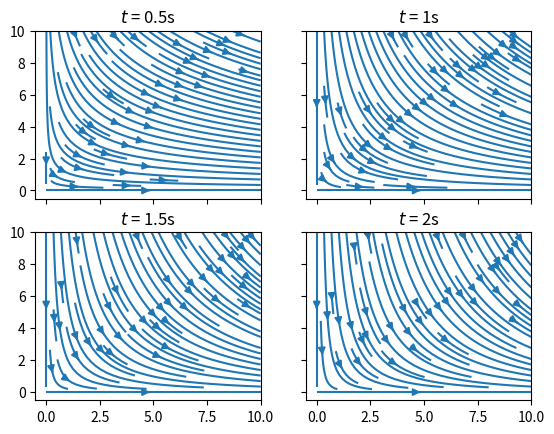
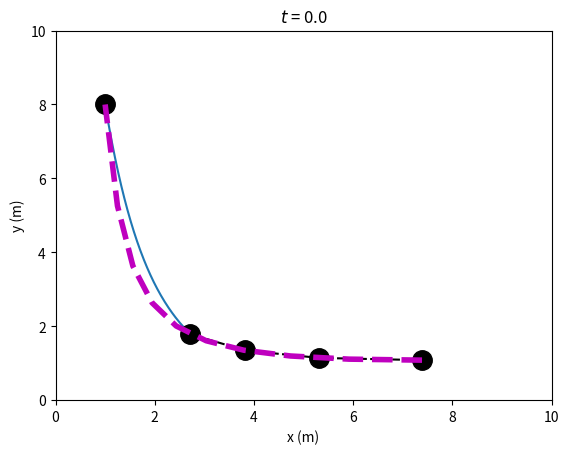

Write Python code to recreate these figures, in order.
#!/usr/bin/env python3
# -*- coding: utf-8 -*-
"""
Created on Wed Sep 29 20:56:52 2021

[redacted]
"""
'''
ani1 = animation.FuncAnimation(fig, update_quiver, frames = range(0,len(t)),
                              init_func=init_quiver,
                              interval=1,fargs=(ax, fig),repeat = False)
'''
import numpy as np
import matplotlib.pyplot as plt
from matplotlib import animation
from scipy.integrate import solve_ivp

#streamplot intials


#Quiver Initals
Initial_Time = 0
Final_Time = 2
streaktf = Final_Time

#axis format
Xaxis = 10
Yaxis = 10
NumVectors = 20


intervals  = 100 #how quickly in ms the plots update

#other initials

x = np.linspace(0,Xaxis, NumVectors)
y = np.linspace(0,Yaxis, NumVectors)
X,Y = np.meshgrid(x,y)

t = np.linspace(Initial_Time,Final_Time, 200)
print(len(t))
timespan_q = range(0,len(t))
print(len(timespan_q))















#streamplot

###################################################################################################################################################################################################################################


fig1, ((ax1, ax2), (ax3, ax4)) = plt.subplots(2, 2)


xx = np.linspace(0,Xaxis, NumVectors)
yy = np.linspace(0,Yaxis, NumVectors)
XX,YY = np.meshgrid(xx,yy)

stream_time_instant1 = 0.50
stream_time_instant2 = 1
stream_time_instant3 = 1.5
stream_time_instant4 = 2


UU = XX
VV1 = -YY*stream_time_instant1
VV2 = -YY*stream_time_instant2
VV3 = -YY*stream_time_instant3
VV4 = -YY*stream_time_instant4

#speed = np.sqrt(UU**2 + VV**2)



ax1.streamplot(XX, YY, UU, VV1, density = 1)
ax1.set_title('$t$ = '+ str(stream_time_instant1)+"s")
ax2.streamplot(XX, YY, UU, VV2, density = 1)
ax2.set_title('$t$ = '+ str(stream_time_instant2)+"s")
ax3.streamplot(XX, YY, UU, VV3, density = 1)
ax3.set_title('$t$ = '+ str(stream_time_instant3)+"s")
ax4.streamplot(XX, YY, UU, VV4, density = 1)
ax4.set_title('$t$ = '+ str(stream_time_instant4)+"s")

for ax in fig1.get_axes():
    ax.label_outer()









#quiver
#################################################################################################################################################################################################################



def ufield(x,y,t):
    return x

def vfield(x,y,t):
    return -y*t



def update_quiver(j, ax, fig):
    u = ufield(X,Y,t[j])
    v = vfield(X,Y,t[j])
    Q.set_UVC(u, v)
    ax.set_title('$t$ = '+ str(t[j]))
    return Q,

def init_quiver():
    global Q
    u = ufield(X,Y,t[0])
    v = vfield(X,Y,t[0])
    Q = ax.quiver(X, Y, u, v)
    
    return  Q,


fig = plt.figure()
ax = plt.subplot()
#ax = fig.gca()
ax.set_title('$t$ = '+ str(t[0]))
ax.set_xlabel('$x$')
ax.set_ylabel('$y$')
ax.set_xlim(0,Xaxis)
ax.set_ylim(0,Yaxis)
ax.set_xlabel("x (m)")
ax.set_ylabel("y (m)")



def xfield(x0,y0,t0,time):
    return x0*np.exp(time-t0)

def yfield(x0,y0,t0,time):
    return y0*np.exp((-1/2)*(time**2-t0**2))


#############################################################################3######################################################################################################################################

    #streaklines
#streak
sx = []
sy = []
def streak(t,xys):
    xss = xys[0]
    yss = xys[1]


    dysdt=xss

    dxsdt= -yss*t
    return dysdt,dxsdt

xys = [1,8]
teval = np.linspace(1,2,200)
tspan_s = [1,2]



sol_s = solve_ivp(streak, tspan_s, xys,t_eval = teval)
tp = sol_s.t
xss = sol_s.y[0,:]
yss= sol_s.y[1,:]
sx.append(xss)
sy.append(yss)

print(sx)
print(sy)

ax.plot(xss,yss)

firstpath = [1,8,0]
secondpath = [1,8,0.33]
thirdpath= [1,8,.66]
fourthpath = [1,8,1]


xyinitial = [1,8]


xs1 = (xfield(1,8,0,streaktf),xfield(1,8,0.33,streaktf),xfield(1,8,0.66,streaktf),xfield(1,8,1,streaktf))

ys1 = (yfield(1,8,0,streaktf),yfield(1,8,0.33,streaktf),yfield(1,8,0.66,streaktf),yfield(1,8,1,streaktf))

ax.plot(xyinitial[0], xyinitial[1], color='black', linestyle='dashed', marker='o',
     markerfacecolor='black', markersize=14)


x_s = []
y_s = []

p = np.linspace(0,2,10)# now we want mulitple particles

for particle in p:
        xs = xyinitial[0]*np.exp(streaktf-particle)
        ys = xyinitial[1]*np.exp((-1/2)*(streaktf**2-particle**2))
        x_s.append(xs)
        y_s.append(ys)
        
        
ax.plot(xs1, ys1, color='black', linestyle='dashed', marker='o',
     markerfacecolor='black', markersize=14)
ax.plot(x_s,y_s,linewidth = 4, color = 'm',linestyle='dashed')



######################################################################################################################################

#pathlines

#pathline initals

'''
#path
firstpath = [1,8,0]
secondpath = [2,7,0]
thirdpath = [3,6,0]
fourthpath = [1,7,0]

'''





#first path

x0=firstpath[0]
y0=firstpath[1]
t0=firstpath[2]
xdata = []
ydata = []
line, = ax.plot(xdata, ydata)

def init_path():
    global line
    line, = ax.plot(xdata, ydata, linewidth = 6, color = 'b')
    return  line,
def update_path(time,ax,fig):
    
	xdata.append(xfield(x0,y0,t0,time))
	ydata.append(yfield(x0,y0,t0,time))
	line.set_data(xdata, ydata)

	return line,


#second path line

x01=secondpath[0]
y01=secondpath[1]
t01=secondpath[2]
xdata1 = []
ydata1 = []
line1, = ax.plot(xdata1, ydata1)

def init_path1():
    global line1
    line1, = ax.plot(xdata1, ydata1,linewidth = 6, color = 'g')
    return  line1,
def update_path1(time,ax,fig):
    
	xdata1.append(xfield(x01,y01,t01,time))
	ydata1.append(yfield(x01,y01,t01,time))
	line1.set_data(xdata1, ydata1)
	return line1,


#third path line
x02=thirdpath[0]
y02=thirdpath[1]
t02=thirdpath[2]
xdata2 = []
ydata2 = []
line2, = ax.plot(xdata2, ydata2)

def init_path2():
    global line2
    line2, = ax.plot(xdata2, ydata2,linewidth = 6, color = 'r')
    return  line2,
def update_path2(time,ax,fig):
    
	xdata2.append(xfield(x02,y02,t02,time))
	ydata2.append(yfield(x02,y02,t02,time))
	line2.set_data(xdata2, ydata2)
	return line2,

#fourth path line
x03=fourthpath[0]
y03=fourthpath[1]
t03=fourthpath[2]
xdata3 = []
ydata3 = []
line3, = ax.plot(xdata3, ydata3)

def init_path3():
    global line3
    line3, = ax.plot(xdata3, ydata3,linewidth = 6, color = 'y')
    return  line3,
def update_path3(time,ax,fig):
    
	xdata3.append(xfield(x03,y03,t03,time))
	ydata3.append(yfield(x03,y03,t03,time))
	line3.set_data(xdata3, ydata3)
	return line3,
#################################################################################################################################################################################


quiv = animation.FuncAnimation(fig, update_quiver, frames = timespan_q,init_func=init_quiver,interval=intervals,fargs=(ax, fig),repeat =False)

path = animation.FuncAnimation(fig, update_path,frames=t, init_func=init_path, interval = intervals,fargs=(ax, fig),repeat = False)

path2 = animation.FuncAnimation(fig, update_path1,frames=t, init_func=init_path1, interval = intervals,fargs=(ax, fig),repeat = False)

path3 = animation.FuncAnimation(fig, update_path2,frames=t, init_func=init_path2, interval = intervals,fargs=(ax, fig),repeat = False)

path4 = animation.FuncAnimation(fig, update_path3,frames=t, init_func=init_path3, interval = intervals,fargs=(ax, fig),repeat = False)


plt.show()


